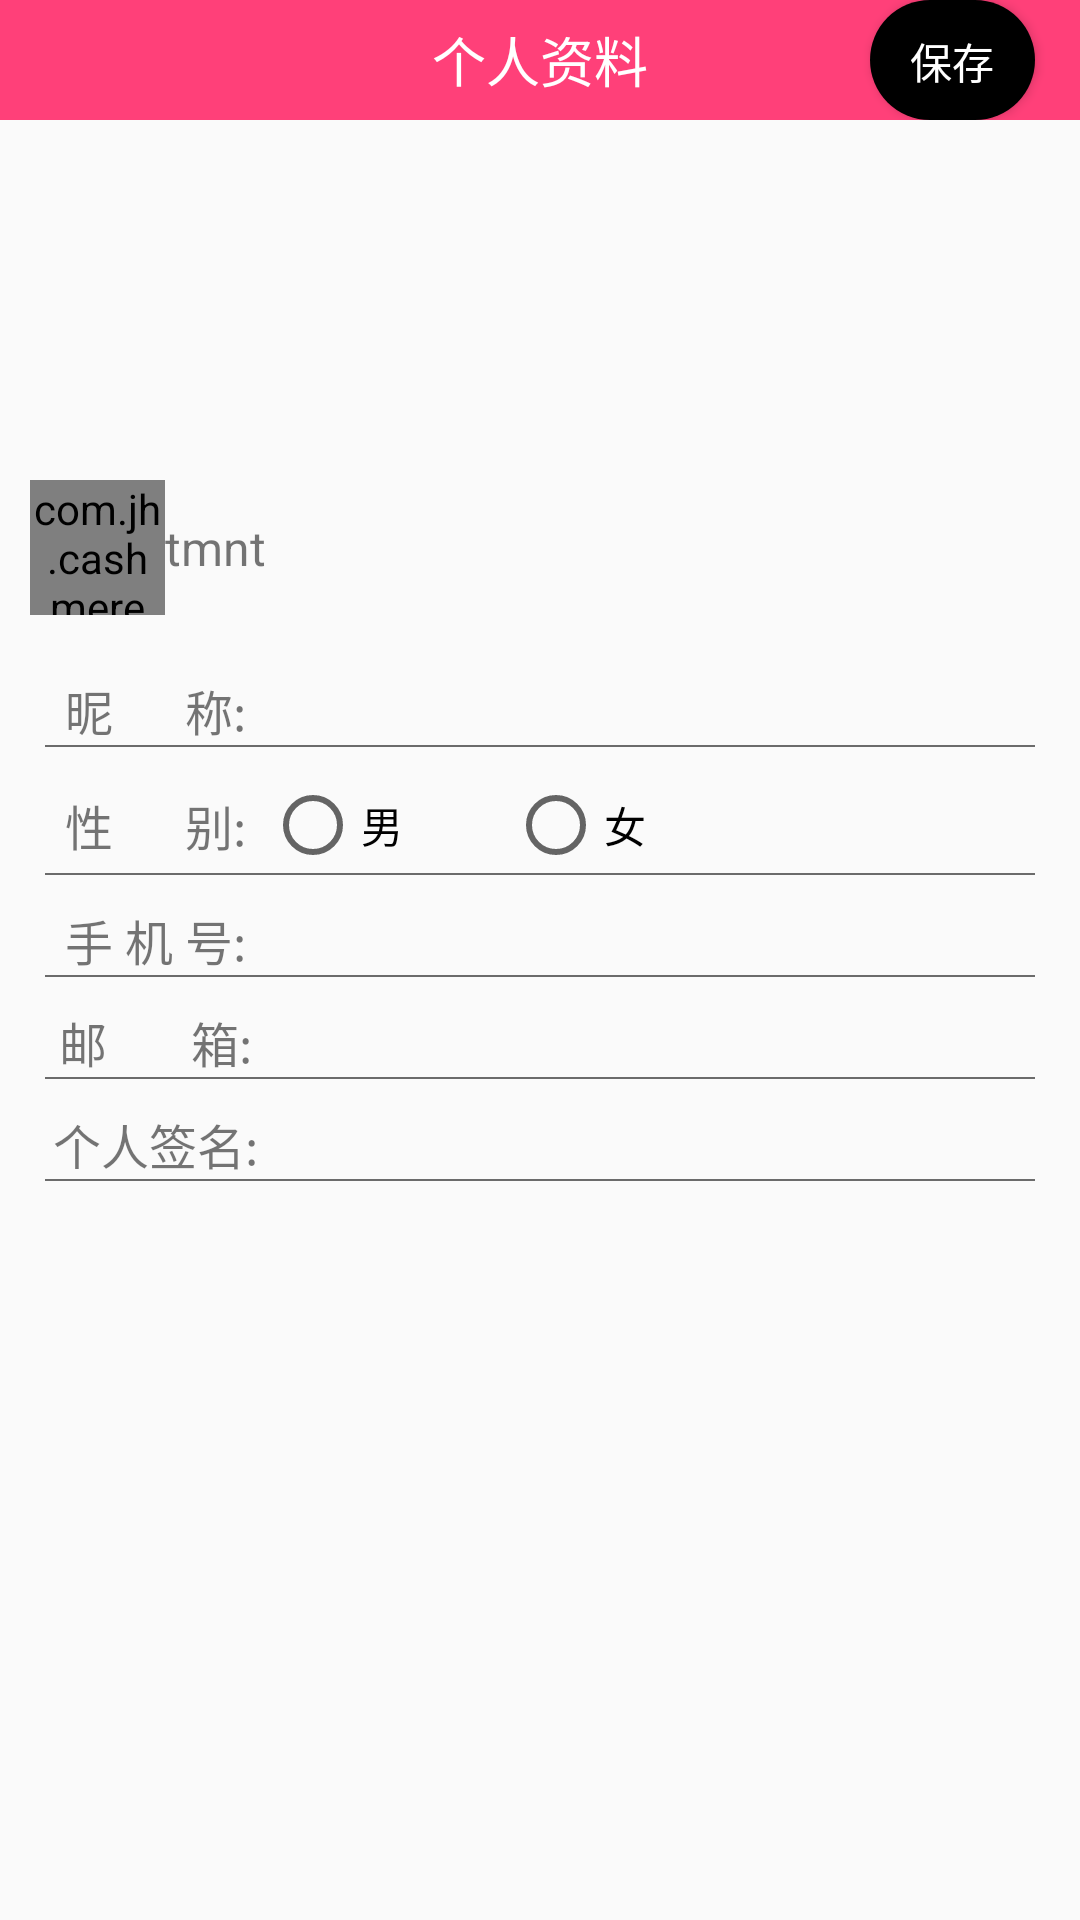

Here is an Android app screen rendered from its layout file. Give the layout XML and the strings, colors and styles it references.
<!-- AndroidManifest.xml: activity theme AppTheme1 -->
<!-- res/layout/activity_personmsg.xml -->
<?xml version="1.0" encoding="utf-8"?>
<LinearLayout xmlns:android="http://schemas.android.com/apk/res/android"
              android:layout_width="match_parent"
              android:layout_height="match_parent"
              android:fitsSystemWindows="true"
              android:orientation="vertical">

    <RelativeLayout
        android:id="@+id/lyNav"
        style="@style/nav_bar_layout">

        <Button
            android:id="@+id/btnBack"
            style="@style/navBackButton"
            android:text=""/>

        <TextView
            android:id="@+id/txtTitle"
            android:layout_width="wrap_content"
            android:layout_height="wrap_content"
            android:layout_centerInParent="true"
            android:layout_centerVertical="true"
            android:text="个人资料"
            android:textColor="#ffffff"
            android:textSize="18sp"/>

        <Button
            android:id="@+id/btn_save"
            android:layout_width="55dp"
            android:layout_height="wrap_content"
            android:layout_alignParentRight="true"
            android:layout_marginRight="15dp"
            android:background="@drawable/btn_shape"
            android:text="保存"
            android:textColor="@color/write"/>
    </RelativeLayout>

    <FrameLayout
        android:layout_width="match_parent"
        android:layout_height="175dp">

        <ImageView
            android:id="@+id/img_bg"
            android:layout_width="match_parent"
            android:layout_height="175dp"
            android:scaleType="centerCrop"
            android:src="@drawable/zhuan_3"/>

        <LinearLayout android:layout_width="wrap_content"
                      android:layout_height="wrap_content"
                      android:layout_gravity="bottom"
                      android:layout_marginBottom="10dp"
                      android:layout_marginLeft="10dp"
                      android:gravity="center"
                      android:orientation="horizontal">
            <com.jh.cashmerecat.Widget.CircleImageView
                android:id="@+id/img_icon"
                android:layout_width="45dp"
                android:layout_height="45dp"
                android:scaleType="centerCrop"
                android:src="@drawable/ssdk_oks_classic_sinaweibo"/>
            <TextView
                android:id="@+id/tv_username"
                android:layout_width="wrap_content"
                android:layout_height="wrap_content"
                android:text="tmnt"
                android:textSize="16dp"
            />
        </LinearLayout>

        <TextView
            android:id="@+id/tv_role"
            android:layout_width="wrap_content"
            android:layout_height="wrap_content"
            android:layout_gravity="right"
            android:layout_marginRight="10dp"
            android:layout_marginTop="10dp"
            android:text="管理员"
            android:textColor="@color/black"
            android:textSize="22sp"
            android:textStyle="bold"
            android:visibility="gone"/>
    </FrameLayout>

    <LinearLayout android:layout_width="match_parent"
                  android:layout_height="wrap_content"
                  android:layout_marginLeft="15dp"
                  android:layout_marginRight="15dp"
                  android:layout_marginTop="10dp"
                  android:orientation="horizontal">

        <TextView
            android:layout_width="0dp"
            android:layout_height="wrap_content"
            android:layout_gravity="center"
            android:layout_weight="2"
            android:gravity="center"
            android:text="昵      称:"
            android:textSize="16sp"/>

        <EditText
            android:id="@+id/ed_nickname"
            android:layout_width="0dp"
            android:layout_height="wrap_content"
            android:layout_weight="7"
            android:background="@null"
            android:textColor="@color/black"
            android:textColorHint="@color/gray2"
            android:textSize="16sp"
        />
    </LinearLayout>
    <ImageView
        android:layout_width="match_parent"
        android:layout_height="0.5dp"
        android:layout_marginLeft="15dp"
        android:layout_marginRight="15dp"
        android:background="@color/gray2"/>


    <LinearLayout android:layout_width="match_parent"
                  android:layout_height="wrap_content"
                  android:layout_marginLeft="15dp"
                  android:layout_marginRight="15dp"
                  android:layout_marginTop="10dp"
                  android:orientation="horizontal">

        <TextView
            android:layout_width="0dp"
            android:layout_height="wrap_content"
            android:layout_gravity="center"
            android:layout_weight="2"
            android:gravity="center"
            android:text="性      别:"
            android:textSize="16sp"/>

        <RadioGroup
            android:id="@+id/rg_sex"
            android:layout_width="0dp"
            android:layout_height="wrap_content"
            android:layout_weight="7"
            android:orientation="horizontal">
            <RadioButton
                android:id="@+id/man"
                android:layout_width="wrap_content"
                android:layout_height="wrap_content"
                android:text="男"/>
            <RadioButton
                android:id="@+id/women"
                android:layout_width="wrap_content"
                android:layout_height="wrap_content"
                android:layout_marginLeft="35dp"
                android:text="女"/>
        </RadioGroup>
    </LinearLayout>
    <ImageView
        android:layout_width="match_parent"
        android:layout_height="0.5dp"
        android:layout_marginLeft="15dp"
        android:layout_marginRight="15dp"
        android:background="@color/gray2"/>

    <LinearLayout android:layout_width="match_parent"
                  android:layout_height="wrap_content"
                  android:layout_marginLeft="15dp"
                  android:layout_marginRight="15dp"
                  android:layout_marginTop="10dp"
                  android:orientation="horizontal">

        <TextView
            android:layout_width="0dp"
            android:layout_height="wrap_content"
            android:layout_gravity="center"
            android:layout_weight="2"
            android:gravity="center"
            android:text="手 机 号:"
            android:textSize="16sp"/>

        <EditText
            android:id="@+id/ed_phone"
            android:layout_width="0dp"
            android:layout_height="wrap_content"
            android:layout_weight="7"
            android:background="@null"
            android:inputType="number"
            android:maxLength="11"
            android:textColor="@color/black"
            android:textColorHint="@color/gray2"
            android:textSize="16sp"/>
    </LinearLayout>
    <ImageView
        android:layout_width="match_parent"
        android:layout_height="0.5dp"
        android:layout_marginLeft="15dp"
        android:layout_marginRight="15dp"
        android:background="@color/gray2"/>

    <LinearLayout android:layout_width="match_parent"
                  android:layout_height="wrap_content"
                  android:layout_marginLeft="15dp"
                  android:layout_marginRight="15dp"
                  android:layout_marginTop="10dp"
                  android:orientation="horizontal">

        <TextView
            android:layout_width="0dp"
            android:layout_height="wrap_content"
            android:layout_gravity="center"
            android:layout_weight="2"
            android:gravity="center"
            android:text="邮       箱:"
            android:textSize="16sp"/>

        <EditText
            android:id="@+id/ed_email"
            android:layout_width="0dp"
            android:layout_height="wrap_content"
            android:layout_weight="7"
            android:background="@null"
            android:inputType="textEmailAddress"
            android:textColor="@color/black"
            android:textColorHint="@color/gray2"
            android:textSize="16sp"/>
    </LinearLayout>

    <ImageView
        android:layout_width="match_parent"
        android:layout_height="0.5dp"
        android:layout_marginLeft="15dp"
        android:layout_marginRight="15dp"
        android:background="@color/gray2"/>

    <LinearLayout android:layout_width="match_parent"
                  android:layout_height="wrap_content"
                  android:layout_marginLeft="15dp"
                  android:layout_marginRight="15dp"
                  android:layout_marginTop="10dp"
                  android:orientation="horizontal">

        <TextView
            android:layout_width="0dp"
            android:layout_height="wrap_content"
            android:layout_gravity="center"
            android:layout_weight="2"
            android:gravity="center"
            android:text="个人签名:"
            android:textSize="16sp"/>

        <EditText
            android:id="@+id/ed_sign"
            android:layout_width="0dp"
            android:layout_height="wrap_content"
            android:layout_weight="7"
            android:background="@null"
            android:textColor="@color/black"
            android:textColorHint="@color/gray2"
            android:textSize="16sp"/>
    </LinearLayout>
    <ImageView
        android:layout_width="match_parent"
        android:layout_height="0.5dp"
        android:layout_marginLeft="15dp"
        android:layout_marginRight="15dp"
        android:background="@color/gray2"/>
</LinearLayout>
<!-- resources referenced by this layout -->
<resources>
  <color name="black">#000000</color>
  <color name="gray2">#6b6b6b</color>
  <color name="write">#ffffff</color>
  <!-- drawable btn_shape (drawable) -->
  <?xml version="1.0" encoding="utf-8"?>
  <shape xmlns:android="http://schemas.android.com/apk/res/android"
      android:shape="rectangle">
      
      <solid android:color="#000000" />
      
      
      <corners android:radius="50dip" />
  
      
      <padding
          android:left="10dp"
          android:top="10dp"
          android:right="10dp"
          android:bottom="10dp"
          />
  </shape>
  <style name="navBackButton">
          <item name="android:onClick">onBack</item>
          <item name="android:background">@drawable/back_selector</item>
          <item name="android:layout_centerVertical">true</item>
          <item name="android:layout_marginLeft">5dip</item>
          <item name="android:layout_marginRight">5.0dip</item>
          <item name="android:layout_width">35dp</item>
          <item name="android:layout_height">35dp</item>
      </style>
  <style name="nav_bar_layout">
          <item name="android:layout_width">match_parent</item>
          <item name="android:layout_height">40dp</item>
          <item name="android:orientation">horizontal</item>
          <item name="android:background">@color/colorAccent</item>
      </style>
  <style name="AppTheme1" parent="Theme.AppCompat.Light.NoActionBar" />
  <!-- drawable back_selector (drawable) -->
  <?xml version="1.0" encoding="utf-8"?>
  <selector xmlns:android="http://schemas.android.com/apk/res/android">
      <item android:drawable="@drawable/btn_back_normal" android:state_pressed="false"></item>
      <item android:drawable="@drawable/btn_back_pressed" android:state_pressed="true"></item>
  </selector>
  <color name="colorAccent">#ff4079</color>
</resources>
